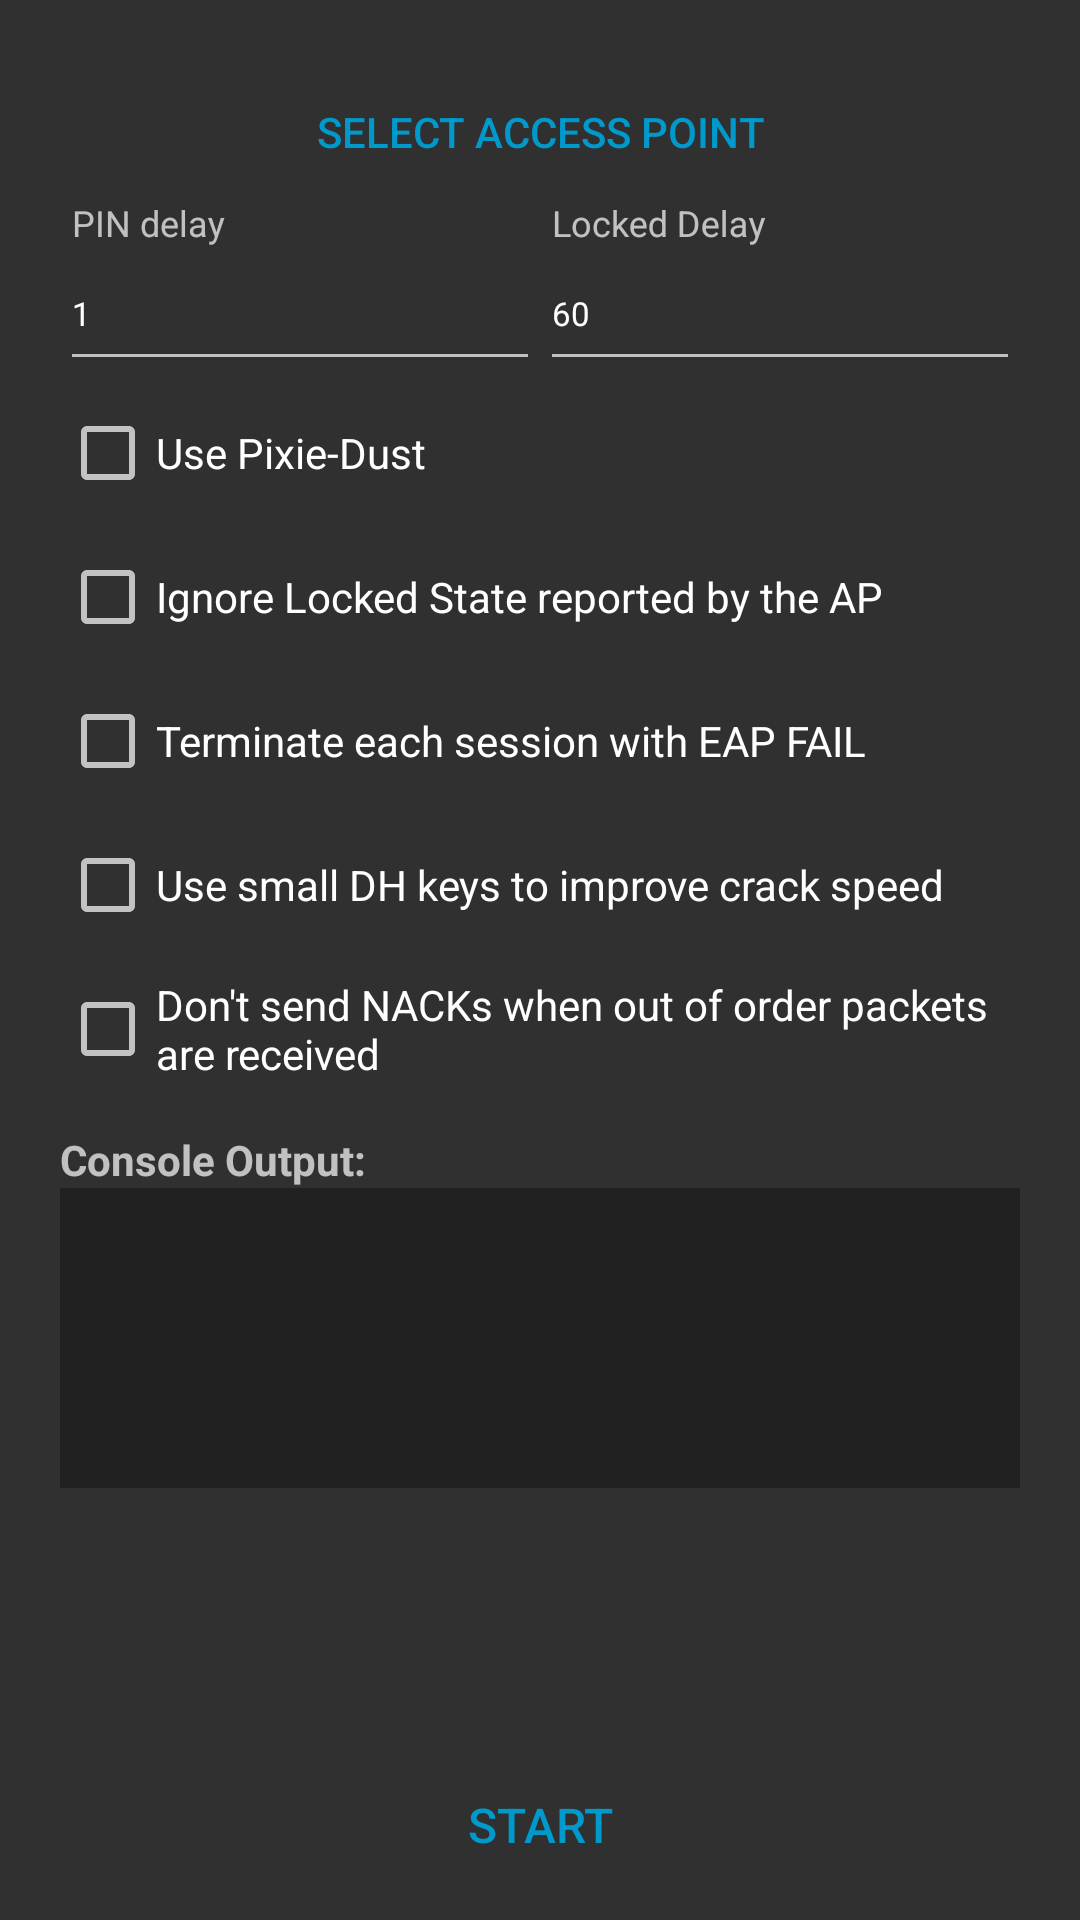

Produce the Android XML layout that renders to this screen, including the resource entries it uses.
<!-- AndroidManifest.xml: application theme ThemeAppCompatNoActionBarHoloBlue -->
<!-- res/layout/reaver_fragment.xml -->
<?xml version="1.0" encoding="utf-8"?>
<LinearLayout xmlns:android="http://schemas.android.com/apk/res/android"
    android:layout_width="match_parent"
    android:layout_height="match_parent"
    android:orientation="vertical"
    android:focusable="true"
    android:focusableInTouchMode="true"
    android:padding="5dp">

    <ScrollView
        android:layout_width="match_parent"
        android:layout_height="0dp"
        android:layout_weight="1">

        <LinearLayout
            android:id="@+id/options_container"
            android:layout_width="match_parent"
            android:layout_height="wrap_content"
            android:orientation="vertical"
            android:layout_margin="5dp"
            android:padding="10dp">

            <Button
                android:id="@+id/select_ap"
                style="?android:attr/buttonBarButtonStyle"
                android:layout_width="match_parent"
                android:layout_height="wrap_content"
                android:text="@string/select_ap" />

            <LinearLayout
                android:layout_width="match_parent"
                android:layout_height="wrap_content"
                android:baselineAligned="false"
                android:orientation="horizontal">

                <com.google.android.material.textfield.TextInputLayout
                    android:layout_width="0dp"
                    android:layout_height="wrap_content"
                    android:layout_weight="1">

                    <com.google.android.material.textfield.TextInputEditText
                        android:id="@+id/pin_delay"
                        android:layout_width="match_parent"
                        android:layout_height="wrap_content"
                        android:minHeight="48dp"
                        android:hint="@string/pin_delay"
                        android:imeOptions="actionNext"
                        android:inputType="number"
                        android:maxLines="1"
                        android:text="@string/default_pin_delay"
                        android:textSize="11sp" />
                </com.google.android.material.textfield.TextInputLayout>

                <com.google.android.material.textfield.TextInputLayout
                    android:layout_width="0dp"
                    android:layout_height="wrap_content"
                    android:layout_weight="1">

                    <com.google.android.material.textfield.TextInputEditText
                        android:id="@+id/locked_delay"
                        android:layout_width="match_parent"
                        android:layout_height="wrap_content"
                        android:minHeight="48dp"
                        android:hint="@string/locked_delay"
                        android:imeOptions="actionDone"
                        android:inputType="number"
                        android:maxLines="1"
                        android:text="@string/default_locked_delay"
                        android:textSize="11sp" />
                </com.google.android.material.textfield.TextInputLayout>
            </LinearLayout>

            <CheckBox
                android:id="@+id/pixie_dust"
                android:layout_width="match_parent"
                android:layout_height="wrap_content"
                android:minHeight="48dp"
                android:checked="false"
                android:text="@string/pixie_dust" />

            <CheckBox
                android:id="@+id/ignore_locked"
                android:layout_width="match_parent"
                android:layout_height="wrap_content"
                android:minHeight="48dp"
                android:text="@string/ignore_locked" />

            <CheckBox
                android:id="@+id/eap_fail"
                android:layout_width="match_parent"
                android:layout_height="wrap_content"
                android:minHeight="48dp"
                android:text="@string/eap_fail" />

            <CheckBox
                android:id="@+id/small_dh"
                android:layout_width="match_parent"
                android:layout_height="wrap_content"
                android:minHeight="48dp"
                android:text="@string/small_dh" />

            <CheckBox
                android:id="@+id/no_nack"
                android:layout_width="match_parent"
                android:layout_height="wrap_content"
                android:minHeight="48dp"
                android:text="@string/no_nack" />

            <TextView
                android:text="@string/console_label"
                android:layout_width="match_parent"
                android:layout_height="wrap_content"
                android:paddingTop="10dp"
                android:textStyle="bold"
                android:textSize="14sp"/>

            <ScrollView
                android:id="@+id/console_scroll_view"
                android:layout_width="match_parent"
                android:layout_height="wrap_content"
                android:minHeight="100dp"
                android:padding="10dp"
                android:background="?attr/colorPrimary">

                <TextView
                    android:id="@+id/console"
                    android:layout_width="match_parent"
                    android:layout_height="wrap_content"
                    android:textColor="?android:attr/textColorPrimary"
                    android:textSize="11sp"
                    android:fontFamily="monospace" />
            </ScrollView>
        </LinearLayout>
    </ScrollView>

    <Button
        android:id="@+id/start_button"
        style="?android:attr/buttonBarButtonStyle"
        android:layout_width="match_parent"
        android:layout_height="wrap_content"
        android:text="@string/start"
        android:textSize="16sp"
        android:padding="16dp"/>
</LinearLayout>
<!-- resources referenced by this layout -->
<resources>
  <string name="console_label">Console Output:</string>
  <string name="default_locked_delay">60</string>
  <string name="default_pin_delay">1</string>
  <string name="eap_fail">Terminate each session with EAP FAIL</string>
  <string name="ignore_locked">Ignore Locked State reported by the AP</string>
  <string name="locked_delay">Locked Delay</string>
  <string name="no_nack">Don\'t send NACKs when out of order packets are received</string>
  <string name="pin_delay">PIN delay</string>
  <string name="pixie_dust">Use Pixie-Dust</string>
  <string name="select_ap">Select Access Point</string>
  <string name="small_dh">Use small DH keys to improve crack speed</string>
  <string name="start">Start</string>
  <style name="ThemeAppCompatNoActionBarHoloBlue" parent="Theme.AppCompat.NoActionBar">
          <item name="colorAccent">@android:color/holo_blue_dark</item>
          <item name="android:windowBackground">?android:attr/colorBackground</item>
      </style>
</resources>
